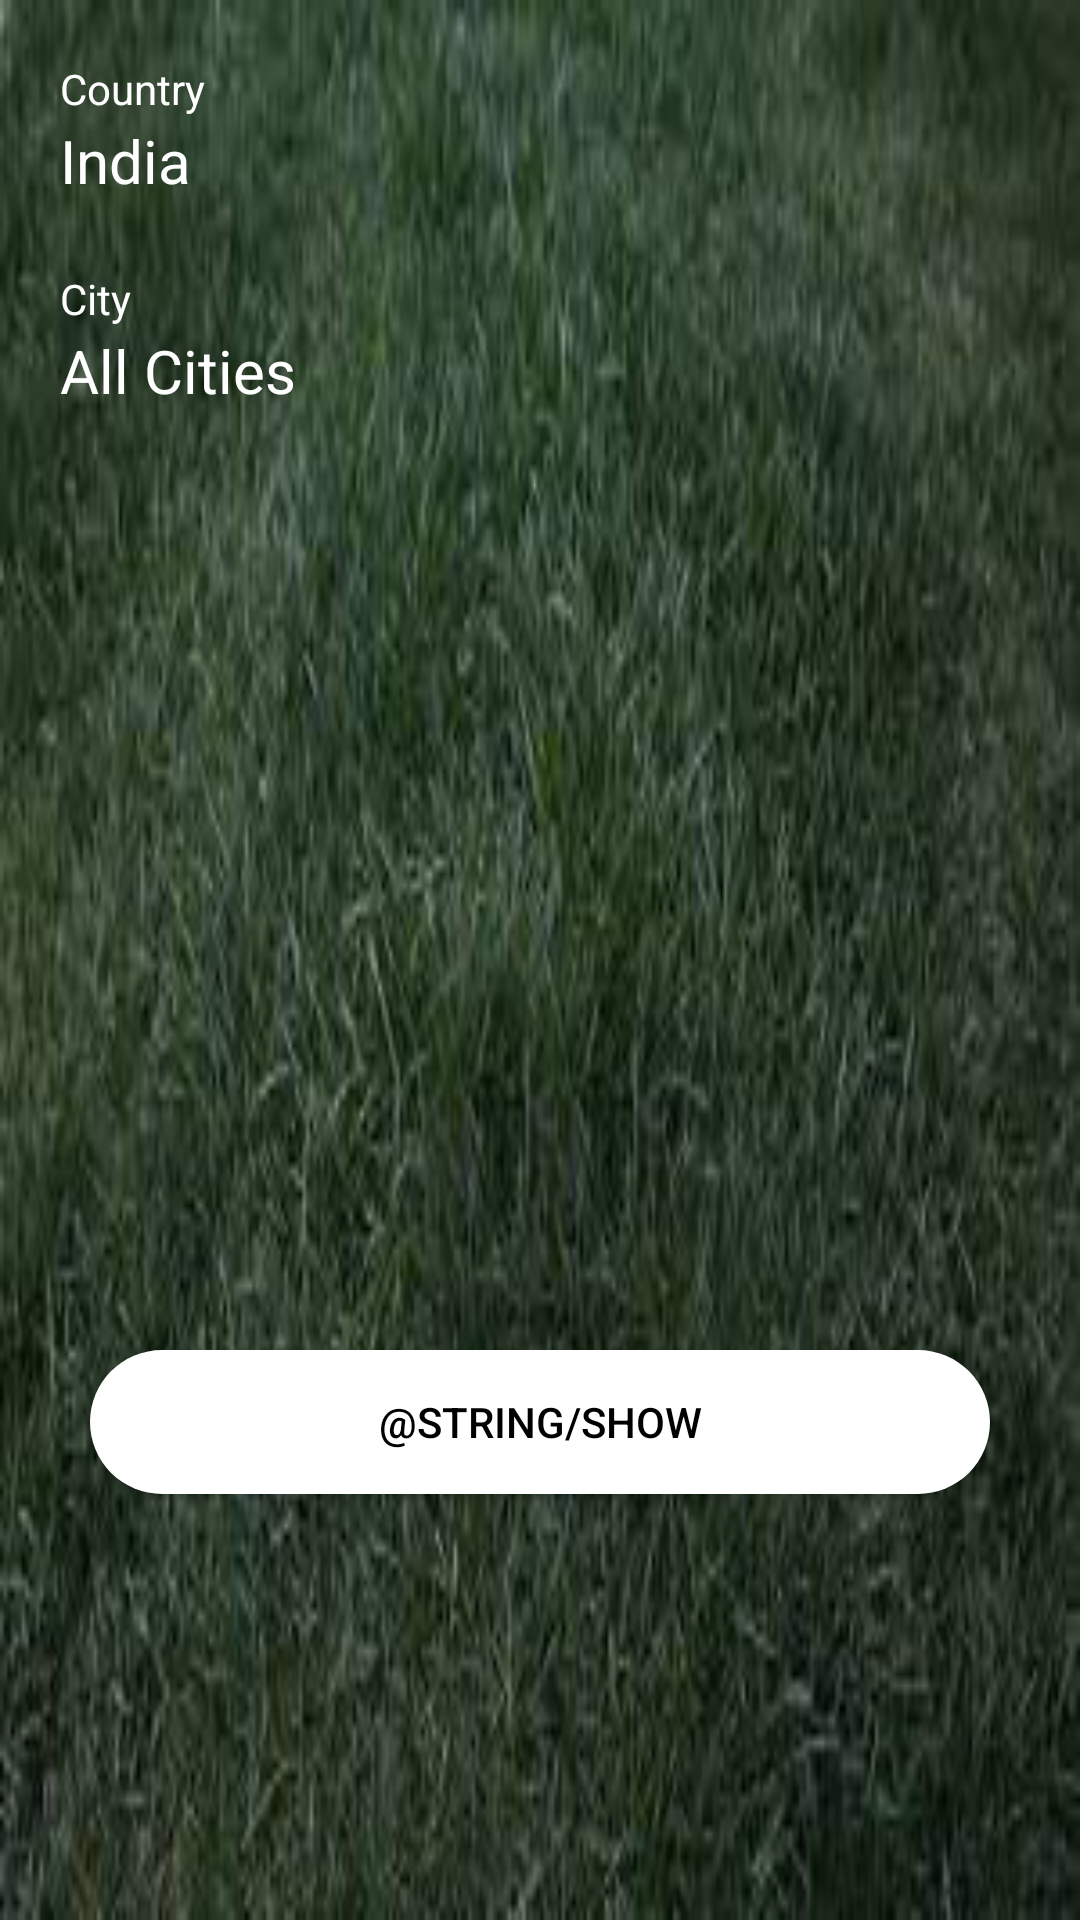

This screen was rendered from an Android layout file. Write that file and the resources it references.
<!-- AndroidManifest.xml: application theme AppTheme -->
<!-- res/layout/activity_filters.xml -->
<?xml version="1.0" encoding="utf-8"?>
<LinearLayout xmlns:android="http://schemas.android.com/apk/res/android"
    xmlns:app="http://schemas.android.com/apk/res-auto"
    xmlns:tools="http://schemas.android.com/tools"
    android:layout_width="match_parent"
    android:layout_height="match_parent"
    android:orientation="vertical"
    android:background="@drawable/grass"
    tools:context="tennisonline.ltat.com.ltattennisscore.ActivityContainer.Filters">
<FrameLayout
    android:layout_width="match_parent"
    android:layout_height="match_parent"
    android:id="@+id/framelayout">
    <TextView
        android:layout_width="match_parent"
        android:layout_height="wrap_content"
        android:layout_marginTop="20dp"
        android:text="Country"
        android:textColor="@color/colorwhite"
        android:layout_marginLeft="20dp"
        android:id="@+id/countryttext"/>
    <TextView
        android:layout_width="match_parent"
        android:layout_height="wrap_content"
        android:text="India"
        android:layout_marginTop="40dp"
        android:textColor="@color/colorwhite"
        android:layout_marginLeft="20dp"
        android:id="@+id/country"
        android:textSize="20dp"/>

    <TextView
        android:layout_width="match_parent"
        android:layout_height="wrap_content"
        android:layout_marginTop="90dp"
        android:text="City"
        android:textColor="@color/colorwhite"
        android:layout_marginLeft="20dp"
        android:id="@+id/cityttext"/>
    <TextView
        android:layout_width="match_parent"
        android:layout_height="wrap_content"
        android:text="All Cities"
        android:layout_marginTop="110dp"
        android:textColor="@color/colorwhite"
        android:layout_marginLeft="20dp"
        android:id="@+id/city"
        android:textSize="20dp"/>

    <Button
        android:layout_width="300dp"
        android:layout_height="wrap_content"
        android:layout_marginTop="450dp"
        android:layout_marginLeft="30dp"
        android:background="@drawable/ripple"
        android:id="@+id/show"
        android:textColor="@color/colorblack"
        android:text="@string/show"/>
</FrameLayout>
</LinearLayout>
<!-- resources referenced by this layout -->
<resources>
  <color name="colorblack">#000</color>
  <color name="colorwhite">#FFF</color>
  <!-- drawable grass: jpg bitmap (drawable, 30278 bytes) -->
  <!-- drawable ripple (drawable) -->
  <?xml version="1.0" encoding="utf-8"?>
  <ripple xmlns:android="http://schemas.android.com/apk/res/android"
      android:color="@color/colorgrass">
  
      <item android:drawable="@drawable/background">
  
          <solid android:color="@color/colorgrass"></solid>
  
      </item>
  
  </ripple>
  <style name="AppTheme" parent="Theme.AppCompat.Light.NoActionBar">
          
          <item name="colorPrimary">@color/colorPrimary</item>
          <item name="colorPrimaryDark">@color/colorPrimaryDark</item>
          <item name="colorAccent">@color/colorAccent</item>
  
  
          <item name="colorControlNormal">#fff</item>
  
          <item name="colorControlActivated">#fff</item>
  
  
      </style>
  <!-- drawable background (drawable) -->
  <?xml version="1.0" encoding="utf-8"?>
  <shape xmlns:android="http://schemas.android.com/apk/res/android"
      android:shape="rectangle">
  
      <solid android:color="@color/colorwhite"></solid>
  
      <corners
          android:bottomLeftRadius="30dp"
          android:bottomRightRadius="30dp"
          android:radius="60dp"
          android:topLeftRadius="30dp"
          android:topRightRadius="30dp" />
  </shape>
  <color name="colorPrimary">#3F51B5</color>
  <color name="colorPrimaryDark">#303F9F</color>
  <color name="colorAccent">#FF4081</color>
</resources>
